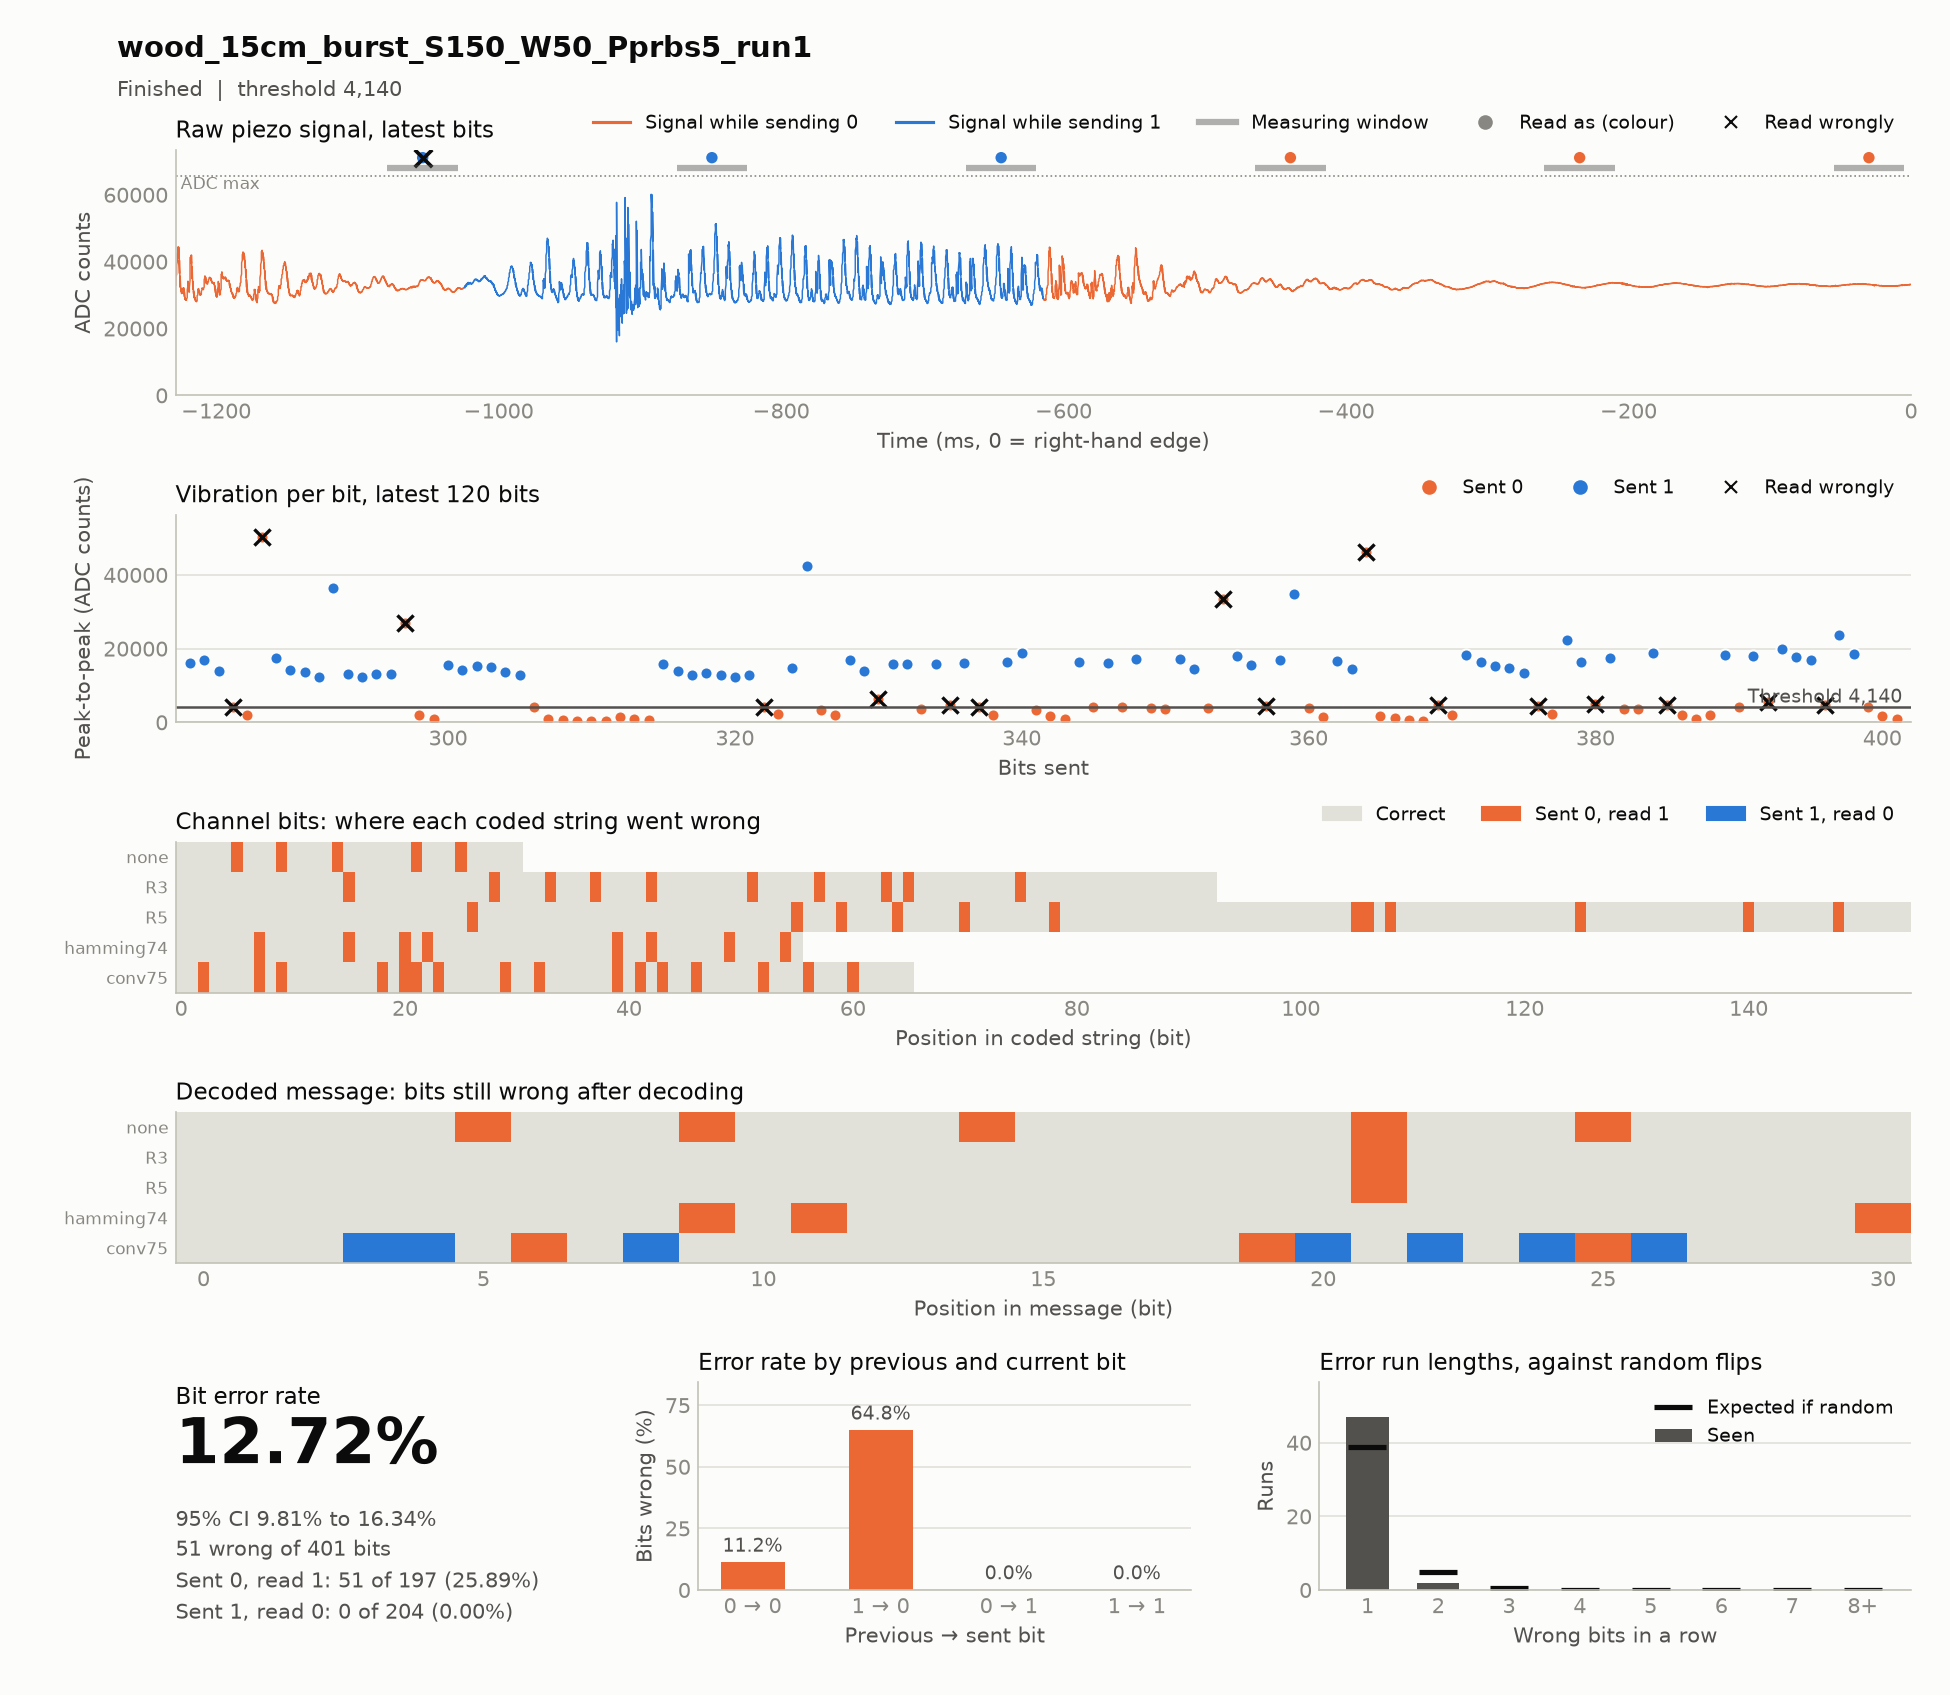

Source data for this figure (header and first rows):
timestamp, case, source, material, distance_cm, noise, run, notes, settle_ms, window_ms, threshold, git, block, index, code, seed, sent, received, vibration, decoded, message, channel_bits, channel_errors, zero_to_one
2026-11-18T16:40:19, wood_15cm_burst_S150_W50_Pprbs5_run1, hardware, wood, 15, burst, 1, test, 150, 50, 4140, 2ac4f52, codes, 0, R5, prbs5, 1111111111111111111111111000000000011111…, 1111111111111111111111111010000000011111…, 49097 64033 23319 23348 21889 17825 1455…, 1111100110100100001011111011000, 1111100110100100001010111011000, 155, 12, 12
2026-11-18T16:40:32, wood_15cm_burst_S150_W50_Pprbs5_run1, hardware, wood, 15, burst, 1, test, 150, 50, 4140, 2ac4f52, codes, 0, conv75, prbs5, 1101101010011111010100101111101100001110…, 1111101111011111011111111111111110001111…, 16291 14300 13313 16562 15337 4021 15587…, 1110001100100100001100010101000, 1111100110100100001010111011000, 66, 16, 16
2026-11-18T16:40:51, wood_15cm_burst_S150_W50_Pprbs5_run1, hardware, wood, 15, burst, 1, test, 150, 50, 4140, 2ac4f52, codes, 0, R3, prbs5, 1111111111111110000001111110001110000001…, 1111111111111111000001111110101111000101…, 23425 18815 19896 20286 39781 19339 1843…, 1111100110100100001011111011000, 1111100110100100001010111011000, 93, 10, 10
2026-11-18T16:41:03, wood_15cm_burst_S150_W50_Pprbs5_run1, hardware, wood, 15, burst, 1, test, 150, 50, 4140, 2ac4f52, codes, 0, hamming74, prbs5, 1111111001100110110101001100010101001100…, 1111111101100111110111101100010101001101…, 15786 13833 12843 13504 12950 12279 1287…, 1111100111110100001010111011001, 1111100110100100001010111011000, 56, 8, 8
2026-11-18T16:41:09, wood_15cm_burst_S150_W50_Pprbs5_run1, hardware, wood, 15, burst, 1, test, 150, 50, 4140, 2ac4f52, codes, 0, none, prbs5, 1111100110100100001010111011000, 1111110111100110001011111111000, 18397 16351 15201 14667 13483 4430 2212 …, 1111110111100110001011111111000, 1111100110100100001010111011000, 31, 5, 5
